Labelled photos from "Augmented Dataset", an image-classification folder in Vipransh-Agarwal/Parkinsons-Detector. The possible labels are: healthy, parkinson.

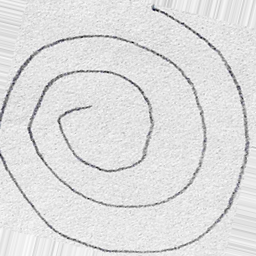
Label: healthy

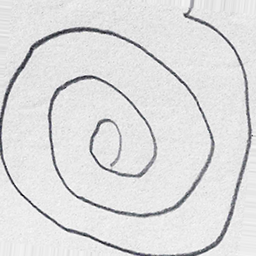
Label: parkinson

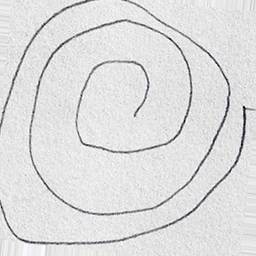
Label: healthy

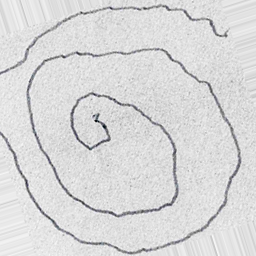
Label: parkinson

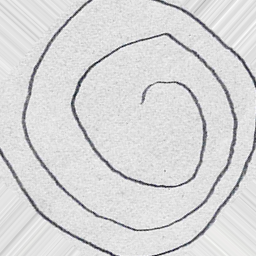
Label: parkinson

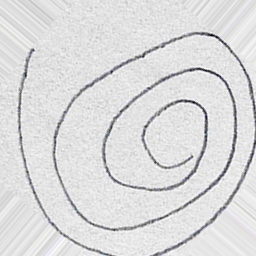
Label: healthy
